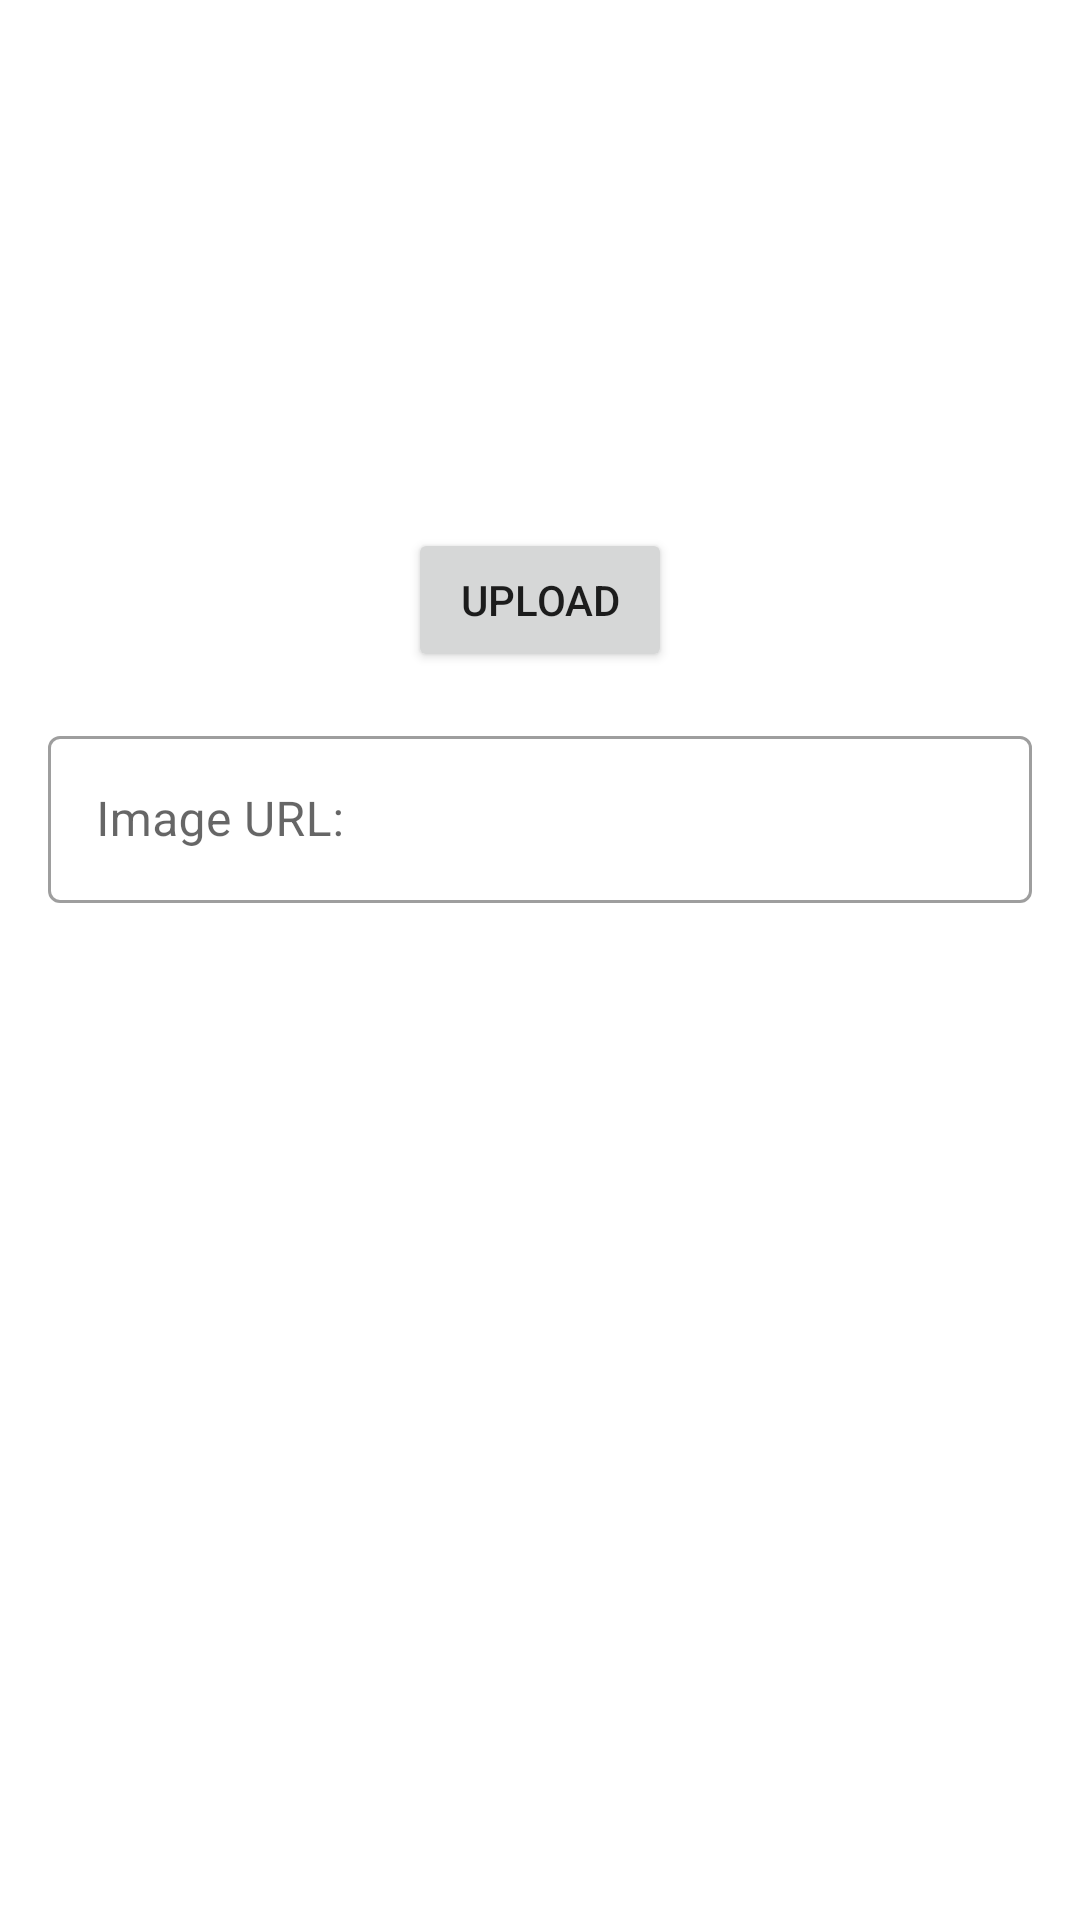

This screen was rendered from an Android layout file. Write that file and the resources it references.
<!-- AndroidManifest.xml: application theme Theme.Ecommerce_Alura_challenge -->
<!-- res/layout/activity_image_form.xml -->
<?xml version="1.0" encoding="utf-8"?>
<androidx.constraintlayout.widget.ConstraintLayout xmlns:android="http://schemas.android.com/apk/res/android"
    android:layout_width="match_parent"
    android:layout_height="match_parent"
    xmlns:app="http://schemas.android.com/apk/res-auto">

    <ImageView
        android:id="@+id/image_layout_url"
        android:layout_width="0dp"
        android:layout_height="200dp"
        android:scaleType="centerCrop"
        app:layout_constraintEnd_toEndOf="parent"
        app:layout_constraintStart_toStartOf="parent"
        app:layout_constraintTop_toTopOf="parent"
        app:srcCompat="@drawable/imagem_padrao"

        />
    <Button
        android:id="@+id/activity_buttom_reflesh"
        android:layout_width="wrap_content"
        android:layout_height="wrap_content"
        android:text="upload"
        app:icon="@drawable/ic_action_refresh"
        app:layout_constraintBottom_toBottomOf="@+id/image_layout_url"
        app:layout_constraintTop_toBottomOf="@+id/image_layout_url"
        app:layout_constraintEnd_toEndOf="parent"
        app:layout_constraintStart_toStartOf="parent"
        />
    <com.google.android.material.textfield.TextInputLayout
        android:id="@+id/form_image_textinputlayout_url"
        style="@style/Widget.MaterialComponents.TextInputLayout.OutlinedBox"
        android:layout_width="match_parent"
        android:layout_height="wrap_content"
        android:layout_margin="16dp"
        app:layout_constraintBottom_toBottomOf="parent"
        app:layout_constraintEnd_toEndOf="parent"
        app:layout_constraintStart_toStartOf="parent"
        app:layout_constraintTop_toBottomOf="@id/activity_buttom_reflesh"
        app:layout_constraintVertical_bias="0"
        >

        <com.google.android.material.textfield.TextInputEditText
            android:id="@+id/form_imagem_url"
            android:layout_width="match_parent"
            android:layout_height="wrap_content"
            android:hint="Image URL: "
            android:inputType="textUri" />
    </com.google.android.material.textfield.TextInputLayout>


</androidx.constraintlayout.widget.ConstraintLayout>
<!-- resources referenced by this layout -->
<resources>
  <style name="Theme.Ecommerce_Alura_challenge" parent="Theme.MaterialComponents.DayNight.DarkActionBar">
          
          <item name="colorPrimary">@color/colorPrimaryVariant</item>
          <item name="colorPrimaryVariant">@color/colorPrimary</item>
          <item name="colorOnPrimary">@color/white</item>
          
          <item name="colorSecondary">@color/colorSecondary</item>
          <item name="colorSecondaryVariant">@color/colorSecondaryVariant</item>
          <item name="colorOnSecondary">@color/colorOnSecondary</item>
          
          <item name="android:statusBarColor" tools:targetApi="l">?attr/colorPrimaryVariant</item>
          
      </style>
  <color name="colorPrimaryVariant">#FF5722</color>
  <color name="colorPrimary">#FF6F2C</color>
  <color name="white">#FFFFFFFF</color>
  <color name="colorSecondary">#FF8636</color>
  <color name="colorSecondaryVariant">#FF8C39</color>
  <color name="colorOnSecondary">#ffffff</color>
</resources>
